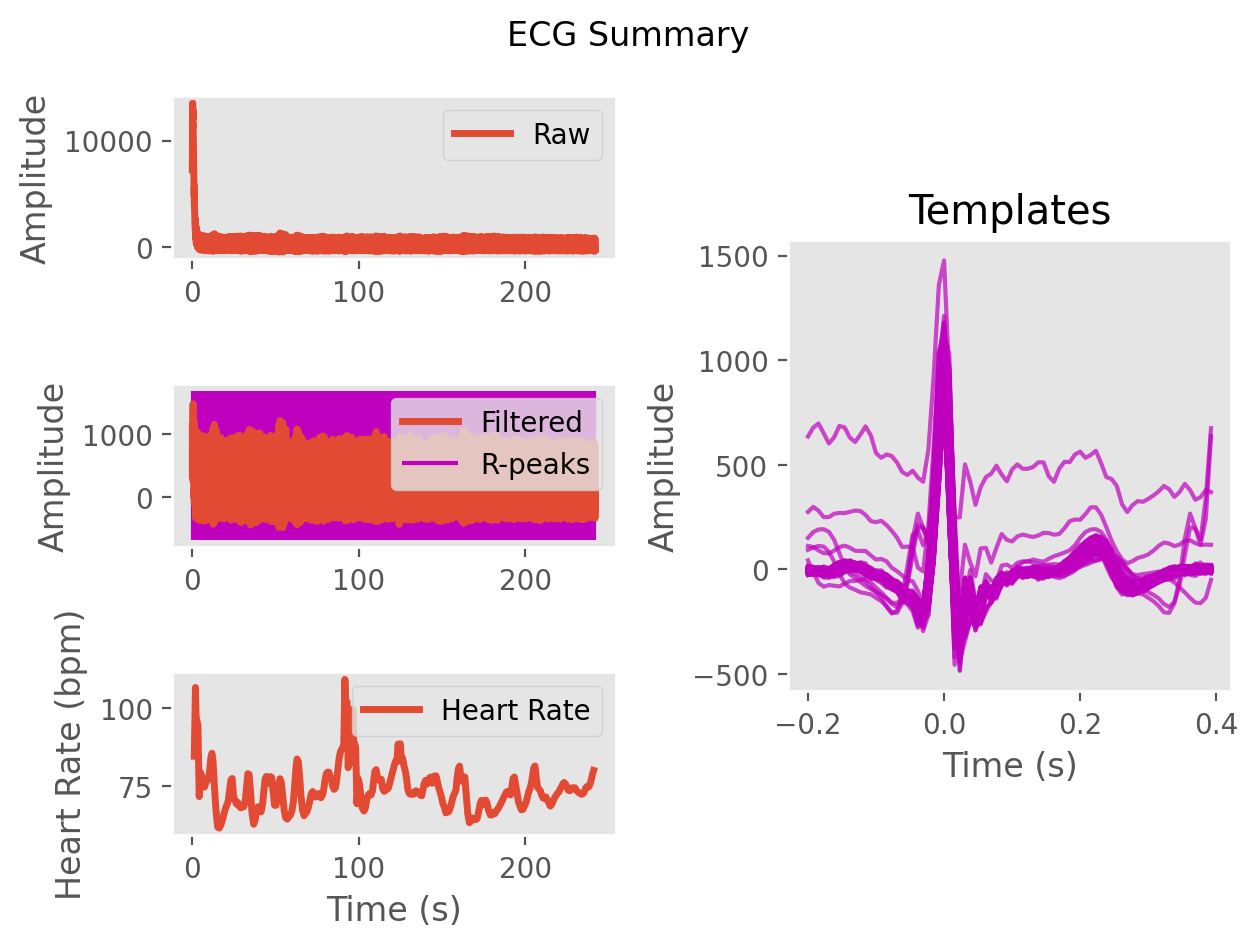

Values plotted in this chart, from the file beside it:
ECG, 346.66362619991, 833.2721805908504, 1060.388685626831, 1107.3295356363067, 1147.0588781749593, 1146.8242536759662, 1076.4772783407725, 1044.2802713646652, 1034.5091454515937, 948.2346466315478, 869.5607839736019, 873.8397556605478, 849.2129476254852, 762.7581377716633, 719.5759154119614, 736.1209821442733, 749.7813430655149, 720.2256212651982, 652.5614179890092, 636.7236338514276, 709.7315405913275, 732.7864116946273, 652.5280823484622
Time (s), 0.0, 0.007692, 0.01538, 0.02308, 0.03077, 0.03846, 0.04615, 0.05385, 0.06154, 0.06923, 0.07692, 0.08462, 0.09231, 0.1, 0.1077, 0.1154, 0.1231, 0.1308, 0.1385, 0.1462, 0.1538, 0.1615, 0.1692
Rpeaks, 59, 152, 243, 295, 436, 536, 632, 731, 836, 943, 1045, 1145, 1249, 1348, 1439, 1529, 1622, 1723, 1846, 1974, 2102, 2227, 2349
IBI Series, 93.0, 91.0, 52.0, 141.0, 100.0, 96.0, 99.0, 105.0, 107.0, 102.0, 100.0, 104.0, 99.0, 91.0, 90.0, 93.0, 101.0, 123.0, 128.0, 128.0, 125.0, 122.0, 119.0
Heart Rate, 1.169, 1.869, 2.269, 3.354, 4.123, 4.862, 5.623, 6.431, 7.254, 8.038, 8.808, 9.608, 10.37, 11.07, 11.76, 12.48, 13.25, 14.2, 15.18, 16.17, 17.13, 18.07, 18.98
